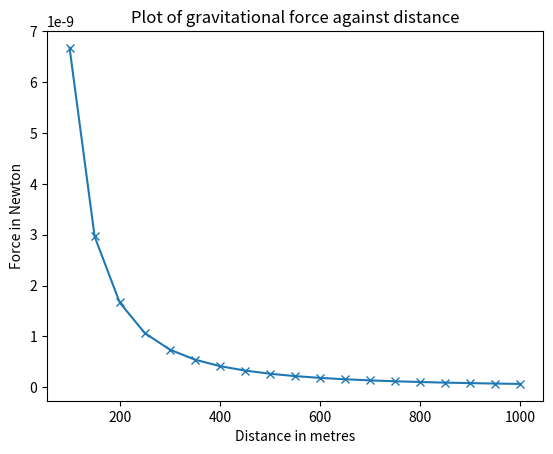

Generate this figure with matplotlib:
import matplotlib.pyplot as plt


def draw_graph(x, y):
    plt.plot(x, y, marker='x')
    plt.xlabel("Distance in metres")
    plt.ylabel("Force in Newton")
    plt.title("Plot of gravitational force against distance")
    plt.show()


def gen_fr(m1 = 1000, m2 = 1000):
    r = list(range(100, 1001, 50))
    F = []
    for x in r:
        F.append((6.674*(10**-11)) * m1 * m2 / x**2)
    draw_graph(r, F)


if __name__ == '__main__':
    gen_fr()